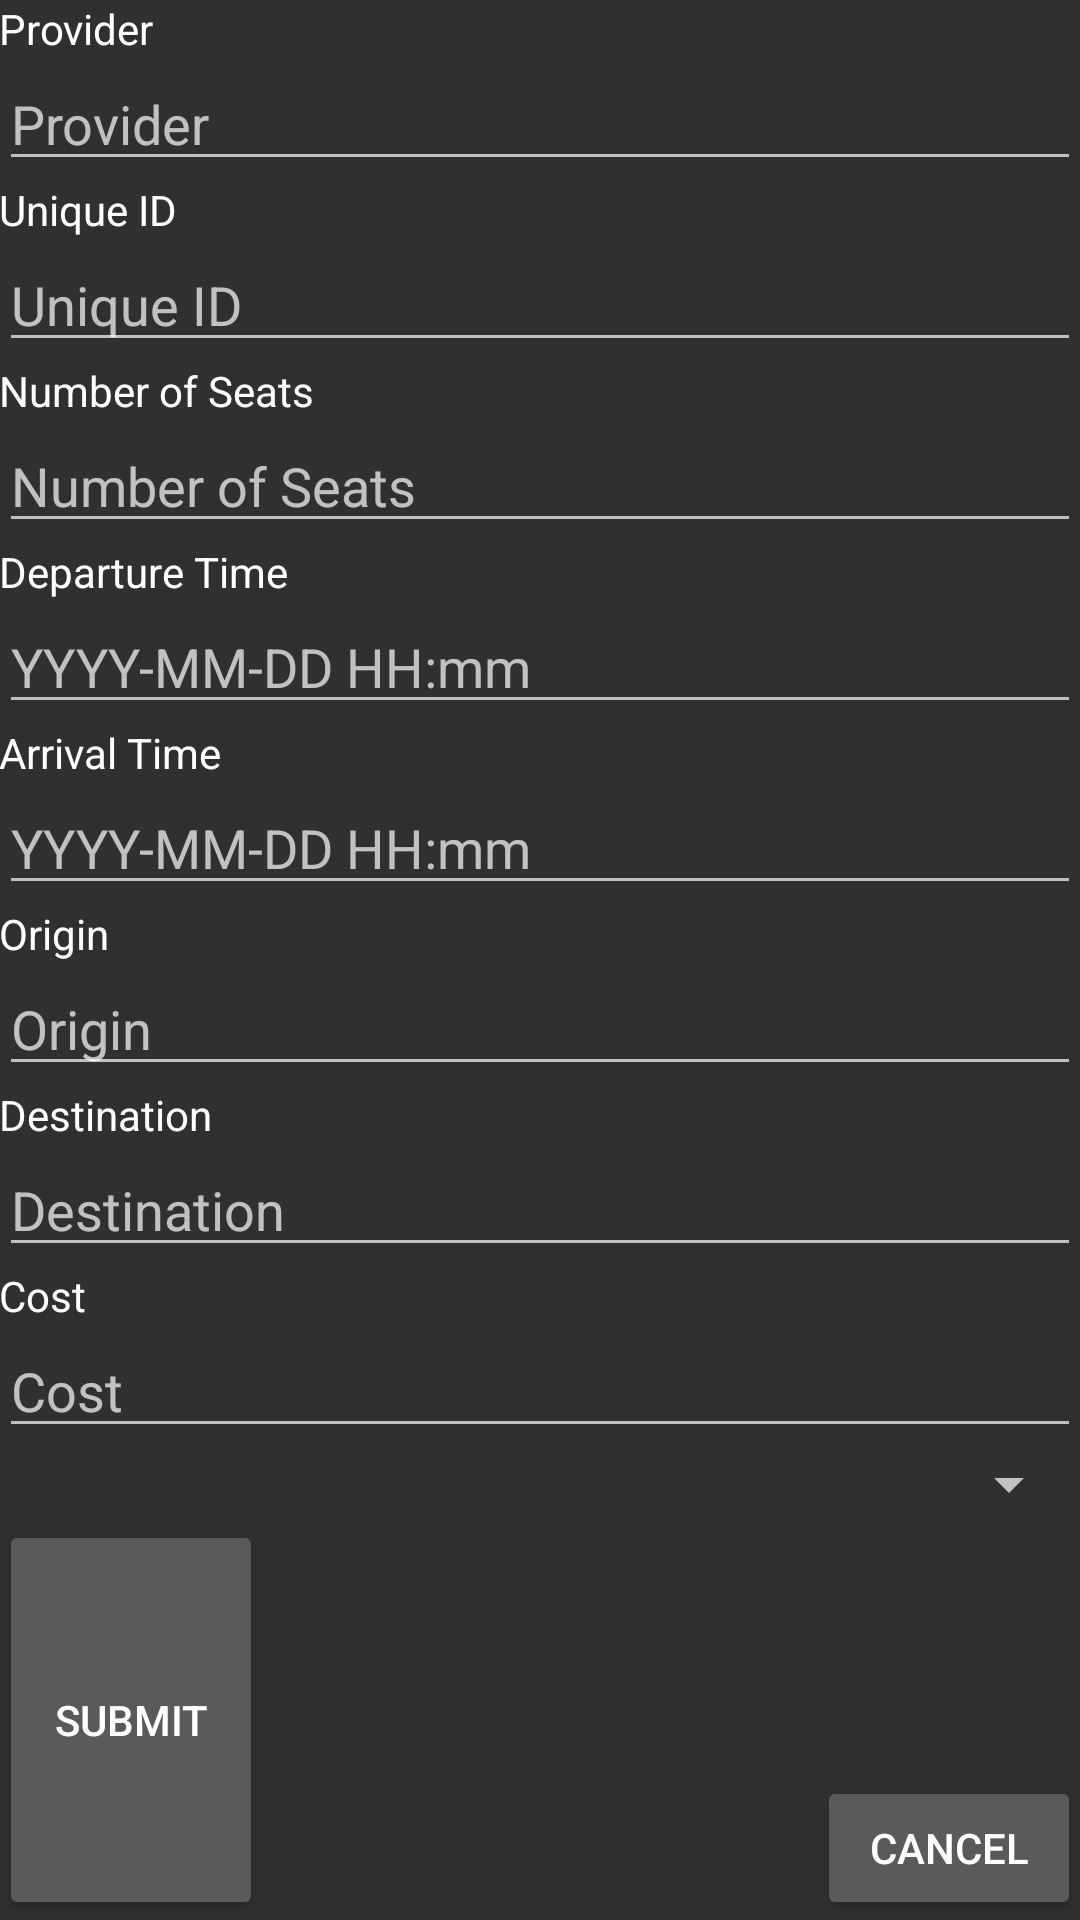

Android layout source for this screen:
<!-- AndroidManifest.xml: application theme Theme.AppCompat.NoActionBar -->
<!-- res/layout/activity_edit_travel.xml -->
<RelativeLayout xmlns:android="http://schemas.android.com/apk/res/android"
                xmlns:tools="http://schemas.android.com/tools"
                android:layout_width="match_parent"
                android:layout_height="match_parent"
                android:paddingLeft="@dimen/activity_horizontal_margin"
                android:paddingRight="@dimen/activity_horizontal_margin"
                android:paddingTop="@dimen/activity_vertical_margin"
                android:paddingBottom="@dimen/activity_vertical_margin"
                tools:context=".interact.EditTravelActivity">

    <ScrollView
        android:id="@+id/register_form"
        android:layout_width="match_parent"
        android:layout_height="match_parent"
        android:fillViewport="true">

        <RelativeLayout
            android:id="@+id/in_register_form"
            android:layout_width="match_parent"
            android:layout_height="wrap_content"
            android:orientation="vertical">

            <CheckedTextView
                android:layout_width="wrap_content"
                android:layout_height="wrap_content"
                android:text="@string/prov_help"
                android:id="@+id/r_checkedTextView"
                android:checked="false"
                android:layout_alignParentTop="true"
                android:layout_alignParentStart="true"/>

            <EditText
                android:layout_width="wrap_content"
                android:layout_height="wrap_content"
                android:hint="@string/prov_help"
                android:ems="10"
                android:maxLines="1"
                android:singleLine="true"
                android:id="@+id/r_editText"
                android:layout_below="@+id/r_checkedTextView"
                android:layout_alignParentStart="true"
                android:layout_alignParentEnd="true"/>

            <CheckedTextView
                android:layout_width="wrap_content"
                android:layout_height="wrap_content"
                android:text="@string/id_help"
                android:id="@+id/r_checkedTextView2"
                android:layout_below="@+id/r_editText"
                android:layout_alignParentStart="true"
                android:checked="false"/>

            <EditText
                android:layout_width="wrap_content"
                android:layout_height="wrap_content"
                android:ems="10"
                android:maxLines="1"
                android:singleLine="true"
                android:id="@+id/r_editText2"
                android:layout_below="@+id/r_checkedTextView5"
                android:layout_alignParentStart="true"
                android:layout_alignEnd="@+id/r_editText5"
                android:hint="@string/capacity_help"/>

            <CheckedTextView
                android:layout_width="wrap_content"
                android:layout_height="wrap_content"
                android:text="@string/start_help"
                android:id="@+id/r_checkedTextView3"
                android:checked="false"
                android:layout_below="@+id/r_editText2"
                android:layout_alignParentStart="true"/>

            <EditText
                android:layout_width="wrap_content"
                android:layout_height="wrap_content"
                android:ems="10"
                android:maxLines="1"
                android:singleLine="true"
                android:hint="@string/date_time_help"
                android:id="@+id/r_editText3"
                android:layout_below="@+id/r_checkedTextView3"
                android:layout_alignParentStart="true"
                android:layout_alignEnd="@+id/r_editText2"/>

            <CheckedTextView
                android:layout_width="wrap_content"
                android:layout_height="wrap_content"
                android:text="@string/end_help"
                android:id="@+id/r_checkedTextView4"
                android:layout_below="@+id/r_editText3"
                android:layout_alignParentStart="true"
                android:checked="false"/>

            <EditText
                android:layout_width="wrap_content"
                android:layout_height="wrap_content"
                android:ems="10"
                android:maxLines="1"
                android:singleLine="true"
                android:hint="@string/date_time_help"
                android:id="@+id/r_editText4"
                android:layout_below="@+id/r_checkedTextView4"
                android:layout_alignParentStart="true"
                android:layout_alignEnd="@+id/r_editText3"/>

            <CheckedTextView
                android:layout_width="wrap_content"
                android:layout_height="wrap_content"
                android:text="@string/capacity_help"
                android:id="@+id/r_checkedTextView5"
                android:checked="false"
                android:layout_below="@+id/r_editText5"
                android:layout_alignParentStart="true"/>

            <EditText
                android:layout_width="wrap_content"
                android:layout_height="wrap_content"
                android:inputType="textPersonName"
                android:hint="@string/id_help"
                android:ems="10"
                android:maxLines="1"
                android:singleLine="true"
                android:id="@+id/r_editText5"
                android:layout_below="@+id/r_checkedTextView2"
                android:layout_alignParentStart="true"
                android:layout_alignEnd="@+id/r_editText"/>

            <CheckedTextView
                android:layout_width="wrap_content"
                android:layout_height="wrap_content"
                android:text="@string/origin_help"
                android:id="@+id/r_checkedTextView6"
                android:layout_below="@+id/r_editText4"
                android:layout_alignParentStart="true"
                android:checked="false"/>

            <EditText
                android:layout_width="wrap_content"
                android:layout_height="wrap_content"
                android:ems="10"
                android:maxLines="1"
                android:singleLine="true"
                android:id="@+id/r_editText6"
                android:layout_below="@+id/r_checkedTextView6"
                android:layout_alignParentStart="true"
                android:layout_alignEnd="@+id/r_editText4"
                android:hint="@string/origin_help"/>

            <CheckedTextView
                android:layout_width="wrap_content"
                android:layout_height="wrap_content"
                android:text="@string/dest_help"
                android:id="@+id/r_checkedTextView7"
                android:layout_below="@+id/r_editText6"
                android:layout_alignParentStart="true"
                android:checked="false"/>

            <EditText
                android:layout_width="wrap_content"
                android:layout_height="wrap_content"
                android:id="@+id/r_editText7"
                android:maxLines="1"
                android:singleLine="true"
                android:layout_below="@+id/r_checkedTextView7"
                android:layout_alignParentStart="true"
                android:layout_alignEnd="@+id/r_editText6"
                android:hint="@string/dest_help"/>

            <CheckedTextView
                android:layout_width="wrap_content"
                android:layout_height="wrap_content"
                android:text="@string/cost_help"
                android:id="@+id/r_checkedTextView8"
                android:layout_below="@+id/r_editText7"
                android:layout_alignParentStart="true"
                android:checked="false"/>

            <EditText
                android:layout_width="wrap_content"
                android:layout_height="wrap_content"
                android:id="@+id/r_editText8"
                android:maxLines="1"
                android:singleLine="true"
                android:layout_below="@+id/r_checkedTextView8"
                android:layout_alignParentStart="true"
                android:layout_alignEnd="@+id/r_editText7"
                android:hint="@string/cost_help"/>

            <Button
                android:layout_width="wrap_content"
                android:layout_height="wrap_content"
                android:text="@string/register_submit"
                android:id="@+id/r_button"
                android:onClick="submit"
                android:layout_alignParentBottom="true"
                android:layout_alignParentStart="true"
                android:layout_below="@+id/spinner3"
                />

            <Spinner
                android:layout_width="wrap_content"
                android:layout_height="wrap_content"
                android:id="@+id/spinner3"
                android:layout_below="@+id/r_editText8"
                android:layout_alignParentStart="true"
                android:layout_alignParentEnd="true"/>

            <Button
                android:layout_width="wrap_content"
                android:layout_height="wrap_content"
                android:text="@string/cancel"
                android:id="@+id/button5"
                android:onClick="cancel"
                android:layout_alignBottom="@+id/r_button"
                android:layout_alignParentEnd="true"/>

        </RelativeLayout>
    </ScrollView>

</RelativeLayout>
<!-- resources referenced by this layout -->
<resources>
  <string name="cancel">Cancel</string>
  <string name="capacity_help">Number of Seats</string>
  <string name="cost_help">Cost</string>
  <string name="date_time_help">YYYY-MM-DD HH:mm</string>
  <string name="dest_help">Destination</string>
  <string name="end_help">Arrival Time</string>
  <string name="id_help">Unique ID</string>
  <string name="origin_help">Origin</string>
  <string name="prov_help">Provider</string>
  <string name="register_submit">Submit</string>
  <string name="start_help">Departure Time</string>
</resources>
